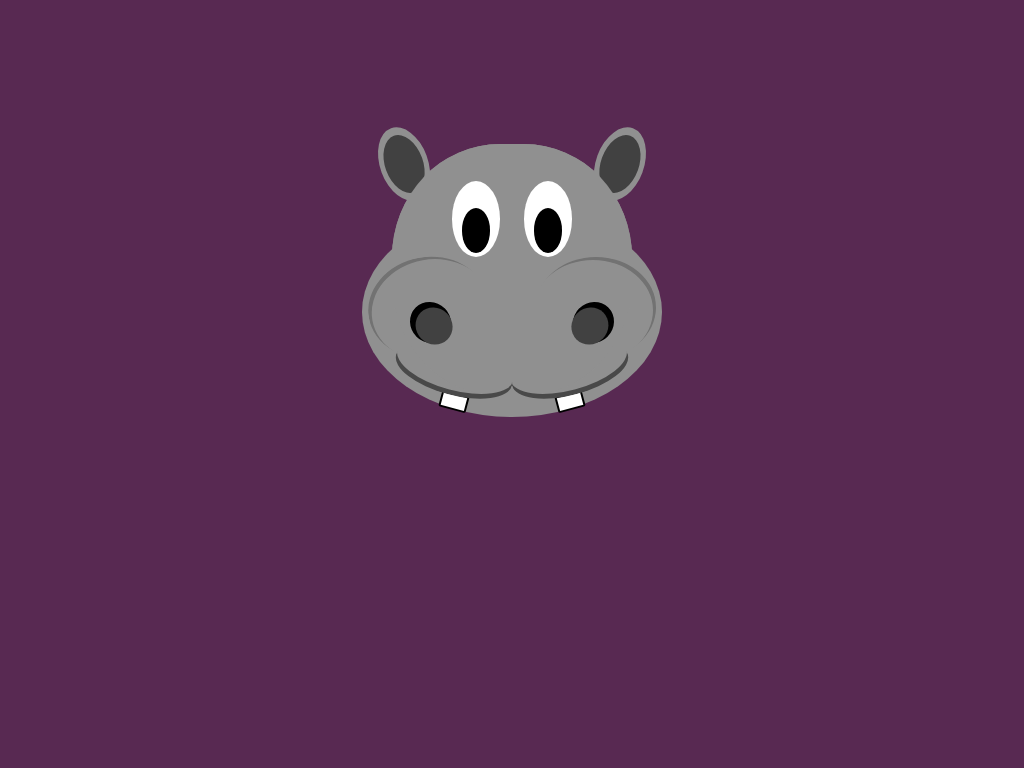

Write a web page that renders exactly this picture using CSS.

<!-- file: index.html -->
<!DOCTYPE html>
<html>

<head>
    <link rel="stylesheet" type="text/css" href="styles.css">
</head>

<body>
    <div class="box">
        <div class="head">
            <div class="ear ear-left">
                <div class="ear-inner"></div>
            </div>
            <div class="ear ear-right">
                <div class="ear-inner"></div>
            </div>
        </div>
        <div class="cheeks"></div>
        <div class="head">
            <div class="eye eye-left">
                <div class="eye-inner"></div>
            </div>
            <div class="eye eye-right">
                <div class="eye-inner"></div>
            </div>
            <div class="nose nose-left"></div>
            <div class="nose nose-right"></div>
            <div class="nostril nostril-left"></div>
            <div class="nostril nostril-right"></div>
            <div class="tooth tooth-left"></div>
            <div class="tooth tooth-right"></div>
            <div class="mouth mouth-left"></div>
            <div class="mouth mouth-right"></div>
        </div>
    </div>
</body>

</html>

/* file: styles.css */
body {
    background: rgb(88, 41, 82);
}

.box {
    position: relative;
    margin: auto;
    display: block;
    margin-top: 8%;
    width: 600px;
    height: 420px;
    background: none;
}

.head {
    position: absolute;
    top: 15%;
    left: 30%;
    width: 40%;
    height: 60%;
    background: rgb(144, 144, 144);
    border-radius: 45%;
}

.cheeks {
    position: absolute;
    top: 30%;
    left: 25%;
    width: 50%;
    height: 50%;
    background: rgb(144, 144, 144);
    border-radius: 50%;
}

.ear {
    position: absolute;
    width: 20%;
    height: 30%;
    top: -7%;
    background: rgb(144, 144, 144);
    border-radius: 50%;
}

.ear-left {
    left: -5%;
    transform: rotate(-20deg);
}

.ear-right {
    right: -5%;
    transform: rotate(20deg);
}

.ear-inner {
    position: absolute;
    width: 80%;
    height: 80%;
    left: 10%;
    top: 10%;
    background: rgb(65, 65, 65);
    border-radius: 50%;
}

.eye {
    position: absolute;
    width: 20%;
    height: 30%;
    top: 15%;
    background: white;
    border-radius: 50%;
}

.eye-left {
    left: 25%;
}

.eye-right {
    right: 25%;
}

.eye-inner {
    position: absolute;
    width: 60%;
    height: 60%;
    left: 20%;
    top: 35%;
    background: black;
    border-radius: 50%;
}

.nose {
    position: absolute;
    width: 15%;
    height: 15%;
    top: 65%;
    background: rgb(65, 65, 65);
    border-radius: 50%;
    box-shadow: black 0px -5px 0px 2px;
}

.nose-left {
    left: 10%;
    transform: rotate(-45deg);
}

.nose-right {
    right: 10%;
    transform: rotate(45deg);
}

.mouth {
    position: absolute;
    width: 50%;
    height: 20%;
    top: 80%;
    box-shadow: rgb(73, 73, 73) inset 0px -5px;
    border-radius: 50%;
}

.mouth-left {
    left: 1%;
    transform: rotate(15deg);
}

.mouth-right {
    right: 1%;
    transform: rotate(-15deg);
}

.tooth {
    position: absolute;
    width: 10%;
    height: 5%;
    top: 99%;
    background: white;
    border-radius: 10%;
    border: black 2px solid;
}

.tooth-left {
    left: 20%;
    transform: rotate(15deg);
}

.tooth-right {
    right: 20%;
    transform: rotate(-15deg);
}

.nostril {
    position: absolute;
    width: 50%;
    height: 40%;
    top: 45%;
    border-radius: 50%;
    box-shadow: rgb(114, 114, 114) inset 3px 3px;
    transform: rotate(-10deg);
}

.nostril-left {
    left: -10%;
}

.nostril-right {
    right: -10%;
    transform: scaleX(-1);
}